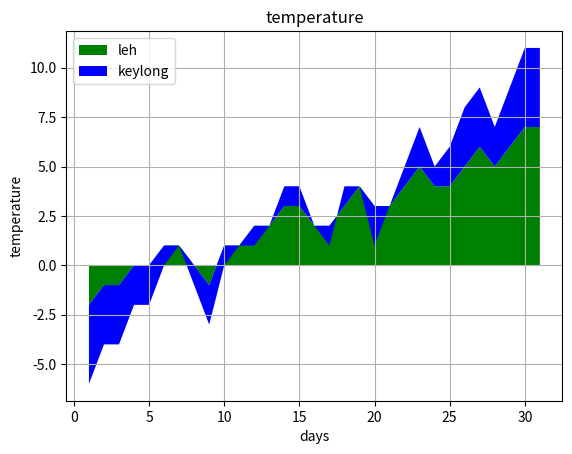

This figure's Python source:
import matplotlib.pyplot as plt 
import numpy as np 
leh = [
    -2, -1, -1, 0, 0, 1, 1, 0, -1, 1, 
     1,  2,  2, 3, 3, 2, 2,  3,  4, 3, 
     3,  4,  5, 4, 4, 5, 6,  5,  6, 7, 7
]

# 2. Mean daily temperature data for Keylong (March 2026) in °C
# 31 single values representing Day 1 to Day 31
keylong = [
    -4, -3, -3, -2, -2, -1,  0, -1, -2, -1, 
     0, -1,  0,  1,  1,  0, -1,  1,  0, -2, 
     0,  1,  2,  1,  2,  3,  3,  2,  3,  4, 4
]
x = range(1,32)

plt.stackplot(x,leh,keylong,labels=['leh','keylong'],colors=['green','blue'])
plt.xlabel('days')
plt.ylabel('temperature')
plt.title('temperature')
plt.grid()
plt.legend(loc='upper left')
plt.show()
